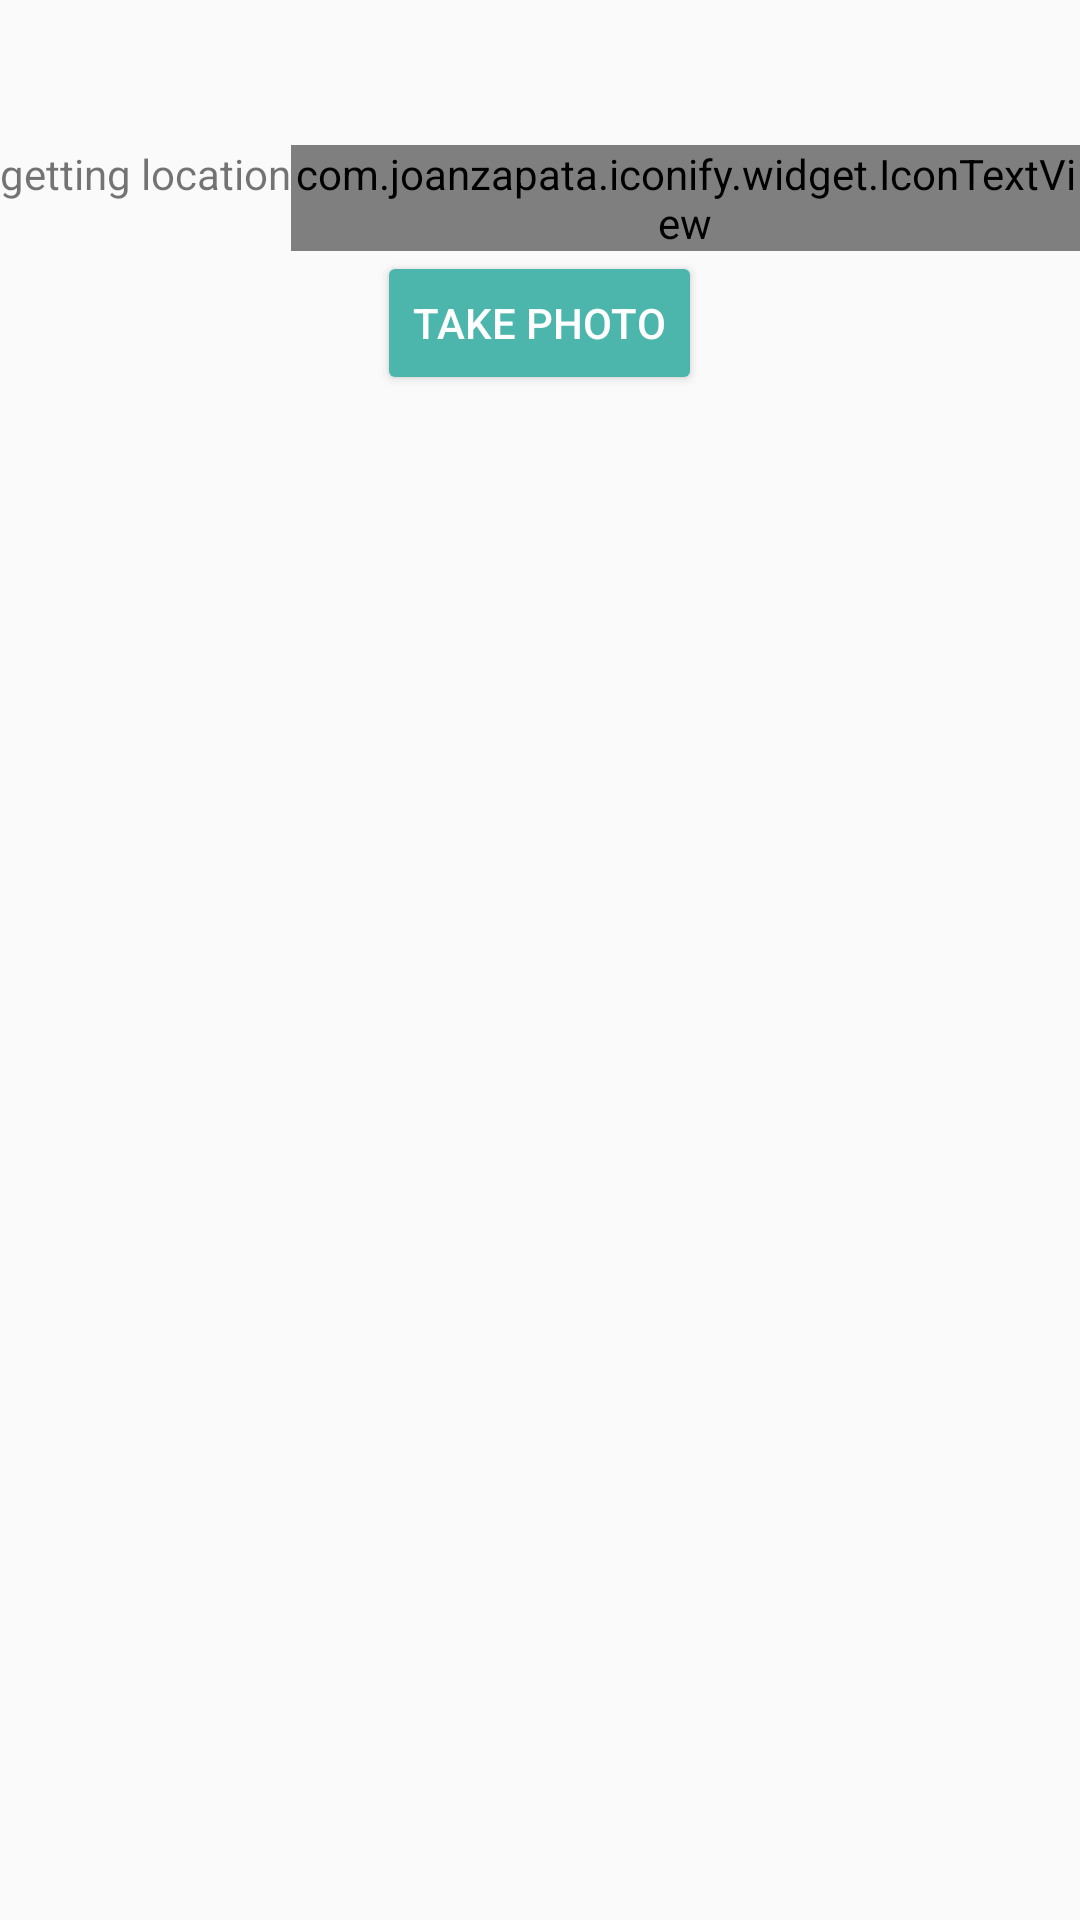

The Android layout XML behind this screen, and the referenced resources:
<!-- AndroidManifest.xml: application theme AppTheme -->
<!-- res/layout/fragment_sections_page1.xml -->
<RelativeLayout android:id="@+id/welcome_page"
    android:layout_width="match_parent"
    android:layout_height="match_parent"
    android:layout_margin="10dp"
    android:orientation="vertical"
    android:weightSum="1"
    xmlns:android="http://schemas.android.com/apk/res/android">

    <ScrollView
        android:layout_width="wrap_content"
        android:layout_height="wrap_content"
        android:id="@+id/scrollView" >

        <RelativeLayout
            android:layout_width="match_parent"
            android:layout_height="wrap_content">

            <TextView
                android:id="@+id/page1_intro_title"
                android:layout_width="wrap_content"
                android:layout_height="wrap_content"
                android:gravity="center"
                android:layout_alignParentTop="true"
                android:textAppearance="?android:attr/textAppearanceLarge"
                android:layout_alignParentRight="true"
                android:layout_alignParentEnd="true"
                android:layout_alignParentLeft="true"
                android:layout_alignParentStart="true" />

            <TextView
                android:id="@+id/page1_intro_desciprion"
                android:layout_width="wrap_content"
                android:layout_height="wrap_content"
                android:layout_gravity="center_horizontal"
                android:gravity="center"
                android:textAppearance="?android:attr/textAppearanceLarge"
                android:layout_below="@+id/page1_intro_title"
                android:layout_centerHorizontal="true"
                style="@style/Base.TextAppearance.AppCompat.Body1" />

            <ImageView
                android:id="@+id/page1_intro_image"
                android:layout_width="match_parent"
                android:layout_height="match_parent"
                android:layout_below="@+id/page1_intro_desciprion"
                android:layout_alignParentLeft="true"
                android:layout_alignParentStart="false"
                android:contentDescription="@string/cont_desc_sections_intro"/>

            <LinearLayout
                android:id="@+id/page1_intro_location"
                android:layout_width="wrap_content"
                android:layout_height="wrap_content"
                android:layout_centerHorizontal="true"
                android:layout_below="@+id/page1_intro_image">

                <TextView
                    android:layout_width="wrap_content"
                    android:layout_height="wrap_content"
                    android:text="@string/get_location"
                    />

                <com.joanzapata.iconify.widget.IconTextView
                    android:text="@string/fa_compass_spin"
                    android:shadowColor="#22000000"
                    android:shadowDx="3"
                    android:shadowDy="3"
                    android:shadowRadius="1"
                    android:textSize="20sp"
                    android:textColor="#666"
                    android:layout_width="wrap_content"
                    android:layout_height="wrap_content"
                    >
                </com.joanzapata.iconify.widget.IconTextView>

            </LinearLayout>

            <Button
                android:id="@+id/button_take_photo"
                android:layout_width="wrap_content"
                android:layout_height="wrap_content"
                android:layout_gravity="center_horizontal"
                android:longClickable="true"
                android:text="@string/new_landscape_take_photo_button"
                android:layout_alignParentBottom="true"
                android:layout_centerHorizontal="true"
                style="@style/Widget.AppCompat.Button.Colored"
                android:layout_below="@+id/page1_intro_location"/>
        </RelativeLayout>
    </ScrollView>


</RelativeLayout>
<!-- resources referenced by this layout -->
<resources>
  <string name="cont_desc_sections_intro">Section intro</string>
  <string name="fa_compass_spin">" {fa-compass spin}"</string>
  <string name="get_location">getting location</string>
  <string name="new_landscape_take_photo_button">Take Photo</string>
  <style name="AppTheme" parent="Theme.AppCompat.Light.NoActionBar">
          
          <item name="colorPrimary">@color/primary</item>
          <item name="colorPrimaryDark">@color/primary_dark</item>
          <item name="colorAccent">@color/accent</item>
  
          
          <item name="windowActionModeOverlay">true</item>
      </style>
  <color name="primary">#12a600</color>
  <color name="primary_dark">#109600</color>
  <color name="accent">#4db6ac</color>
</resources>
